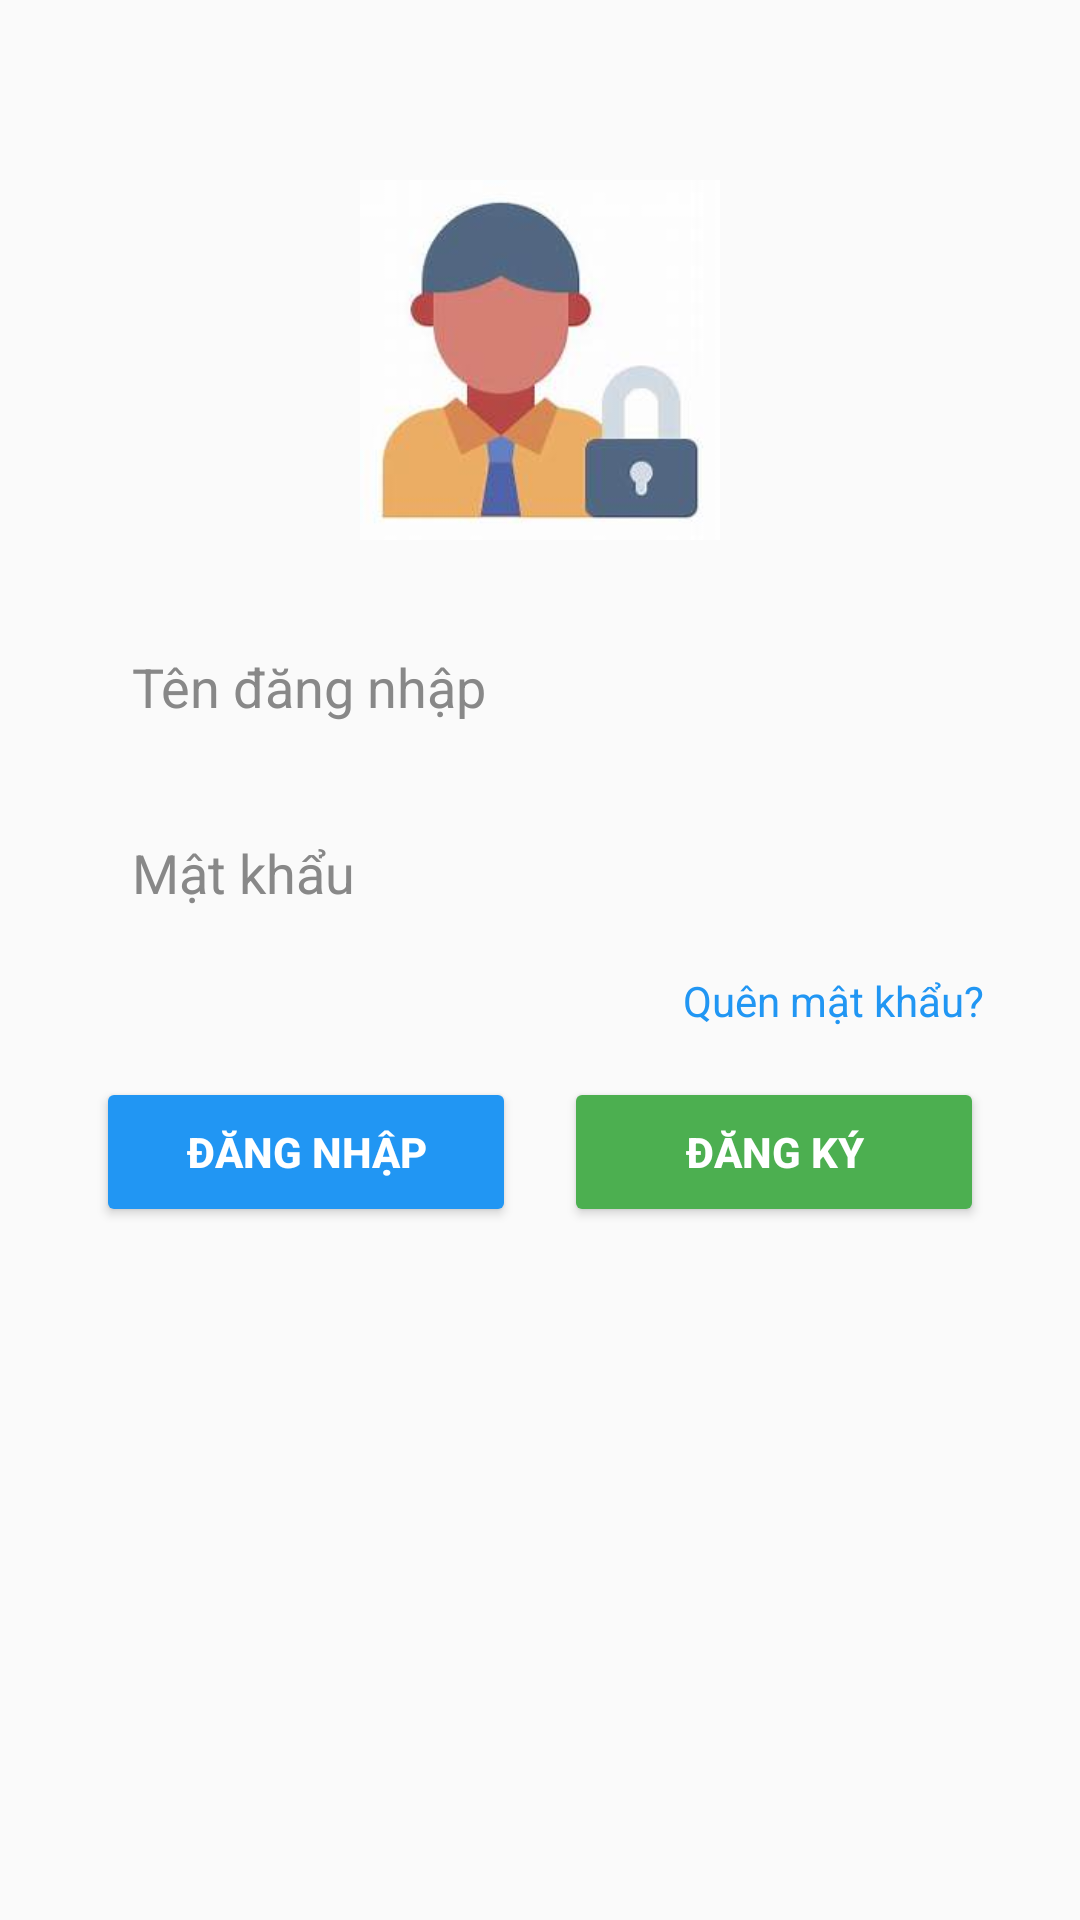

Here is an Android app screen rendered from its layout file. Give the layout XML and the strings, colors and styles it references.
<!-- AndroidManifest.xml: application theme Theme.Dangthibichvang_2122110510 -->
<!-- res/layout/activity_login.xml -->
<?xml version="1.0" encoding="utf-8"?>
<androidx.constraintlayout.widget.ConstraintLayout xmlns:android="http://schemas.android.com/apk/res/android"
    xmlns:app="http://schemas.android.com/apk/res-auto"
    xmlns:tools="http://schemas.android.com/tools"
    android:id="@+id/main"
    android:layout_width="match_parent"
    android:layout_height="match_parent"
    android:background="#FAFAFA"
    tools:context=".LoginActivity">

    <ImageView
        android:id="@+id/imageView3"
        android:layout_width="120dp"
        android:layout_height="120dp"
        android:src="@drawable/lg"
        android:layout_marginTop="60dp"
        app:layout_constraintTop_toTopOf="parent"
        app:layout_constraintStart_toStartOf="parent"
        app:layout_constraintEnd_toEndOf="parent" />

    <EditText
        android:id="@+id/editTextText"
        android:layout_width="0dp"
        android:layout_height="50dp"
        android:hint="Tên đăng nhập"
        android:inputType="text"
        android:textColor="#000000"
        android:textColorHint="#888888"
        android:background="@drawable/bg_edittext"
        android:padding="12dp"
        android:layout_marginTop="24dp"
        android:layout_marginStart="32dp"
        android:layout_marginEnd="32dp"
        app:layout_constraintTop_toBottomOf="@id/imageView3"
        app:layout_constraintStart_toStartOf="parent"
        app:layout_constraintEnd_toEndOf="parent" />

    <EditText
        android:id="@+id/editTextTextPassword"
        android:layout_width="0dp"
        android:layout_height="50dp"
        android:hint="Mật khẩu"
        android:inputType="textPassword"
        android:textColor="#000000"
        android:textColorHint="#888888"
        android:background="@drawable/bg_edittext"
        android:padding="12dp"
        android:layout_marginTop="12dp"
        android:layout_marginStart="32dp"
        android:layout_marginEnd="32dp"
        app:layout_constraintTop_toBottomOf="@id/editTextText"
        app:layout_constraintStart_toStartOf="parent"
        app:layout_constraintEnd_toEndOf="parent" />

    <TextView
        android:id="@+id/tvForgotPassword"
        android:layout_width="wrap_content"
        android:layout_height="wrap_content"
        android:text="Quên mật khẩu?"
        android:textColor="#2196F3"
        android:textSize="14sp"
        android:layout_marginTop="8dp"
        android:layout_marginEnd="32dp"
        android:clickable="true"
        android:focusable="true"
        app:layout_constraintTop_toBottomOf="@id/editTextTextPassword"
        app:layout_constraintEnd_toEndOf="parent" />

    <androidx.constraintlayout.widget.ConstraintLayout
        android:layout_width="0dp"
        android:layout_height="wrap_content"
        android:layout_marginTop="16dp"
        android:layout_marginStart="32dp"
        android:layout_marginEnd="32dp"
        app:layout_constraintTop_toBottomOf="@id/tvForgotPassword"
        app:layout_constraintStart_toStartOf="parent"
        app:layout_constraintEnd_toEndOf="parent">

        <Button
            android:id="@+id/btnLogin"
            android:layout_width="0dp"
            android:layout_height="50dp"
            android:text="Đăng nhập"
            android:textStyle="bold"
            android:textColor="#FFFFFF"
            android:backgroundTint="#2196F3"
            app:layout_constraintStart_toStartOf="parent"
            app:layout_constraintEnd_toStartOf="@+id/btnRegister"
            app:layout_constraintTop_toTopOf="parent"
            app:layout_constraintBottom_toBottomOf="parent"
            android:layout_marginEnd="8dp" />

        <Button
            android:id="@+id/btnRegister"
            android:layout_width="0dp"
            android:layout_height="50dp"
            android:text="Đăng ký"
            android:textStyle="bold"
            android:textColor="#FFFFFF"
            android:backgroundTint="#4CAF50"
            app:layout_constraintStart_toEndOf="@+id/btnLogin"
            app:layout_constraintEnd_toEndOf="parent"
            app:layout_constraintTop_toTopOf="parent"
            app:layout_constraintBottom_toBottomOf="parent"
            android:layout_marginStart="8dp" />

    </androidx.constraintlayout.widget.ConstraintLayout>

</androidx.constraintlayout.widget.ConstraintLayout>
<!-- resources referenced by this layout -->
<resources>
  <!-- drawable lg: jpg bitmap (drawable, 5025 bytes) -->
  <style name="Theme.Dangthibichvang_2122110510" parent="Theme.MaterialComponents.DayNight.DarkActionBar">
          
          <item name="colorPrimary">@color/purple_500</item>
          <item name="colorPrimaryVariant">@color/purple_700</item>
          <item name="colorOnPrimary">@color/white</item>
          
          <item name="colorSecondary">@color/teal_200</item>
          <item name="colorSecondaryVariant">@color/teal_700</item>
          <item name="colorOnSecondary">@color/black</item>
          
          <item name="android:statusBarColor">?attr/colorPrimaryVariant</item>
          
      </style>
  <!-- not gathered from this repository: default colours our renderer supplied (Android Studio template values) -->
  <color name="purple_500">#FF6200EE</color>
  <color name="purple_700">#FF3700B3</color>
  <color name="teal_200">#FF03DAC5</color>
  <color name="teal_700">#FF018786</color>
  <color name="black">#FF000000</color>
  <color name="white">#FFFFFFFF</color>
</resources>
